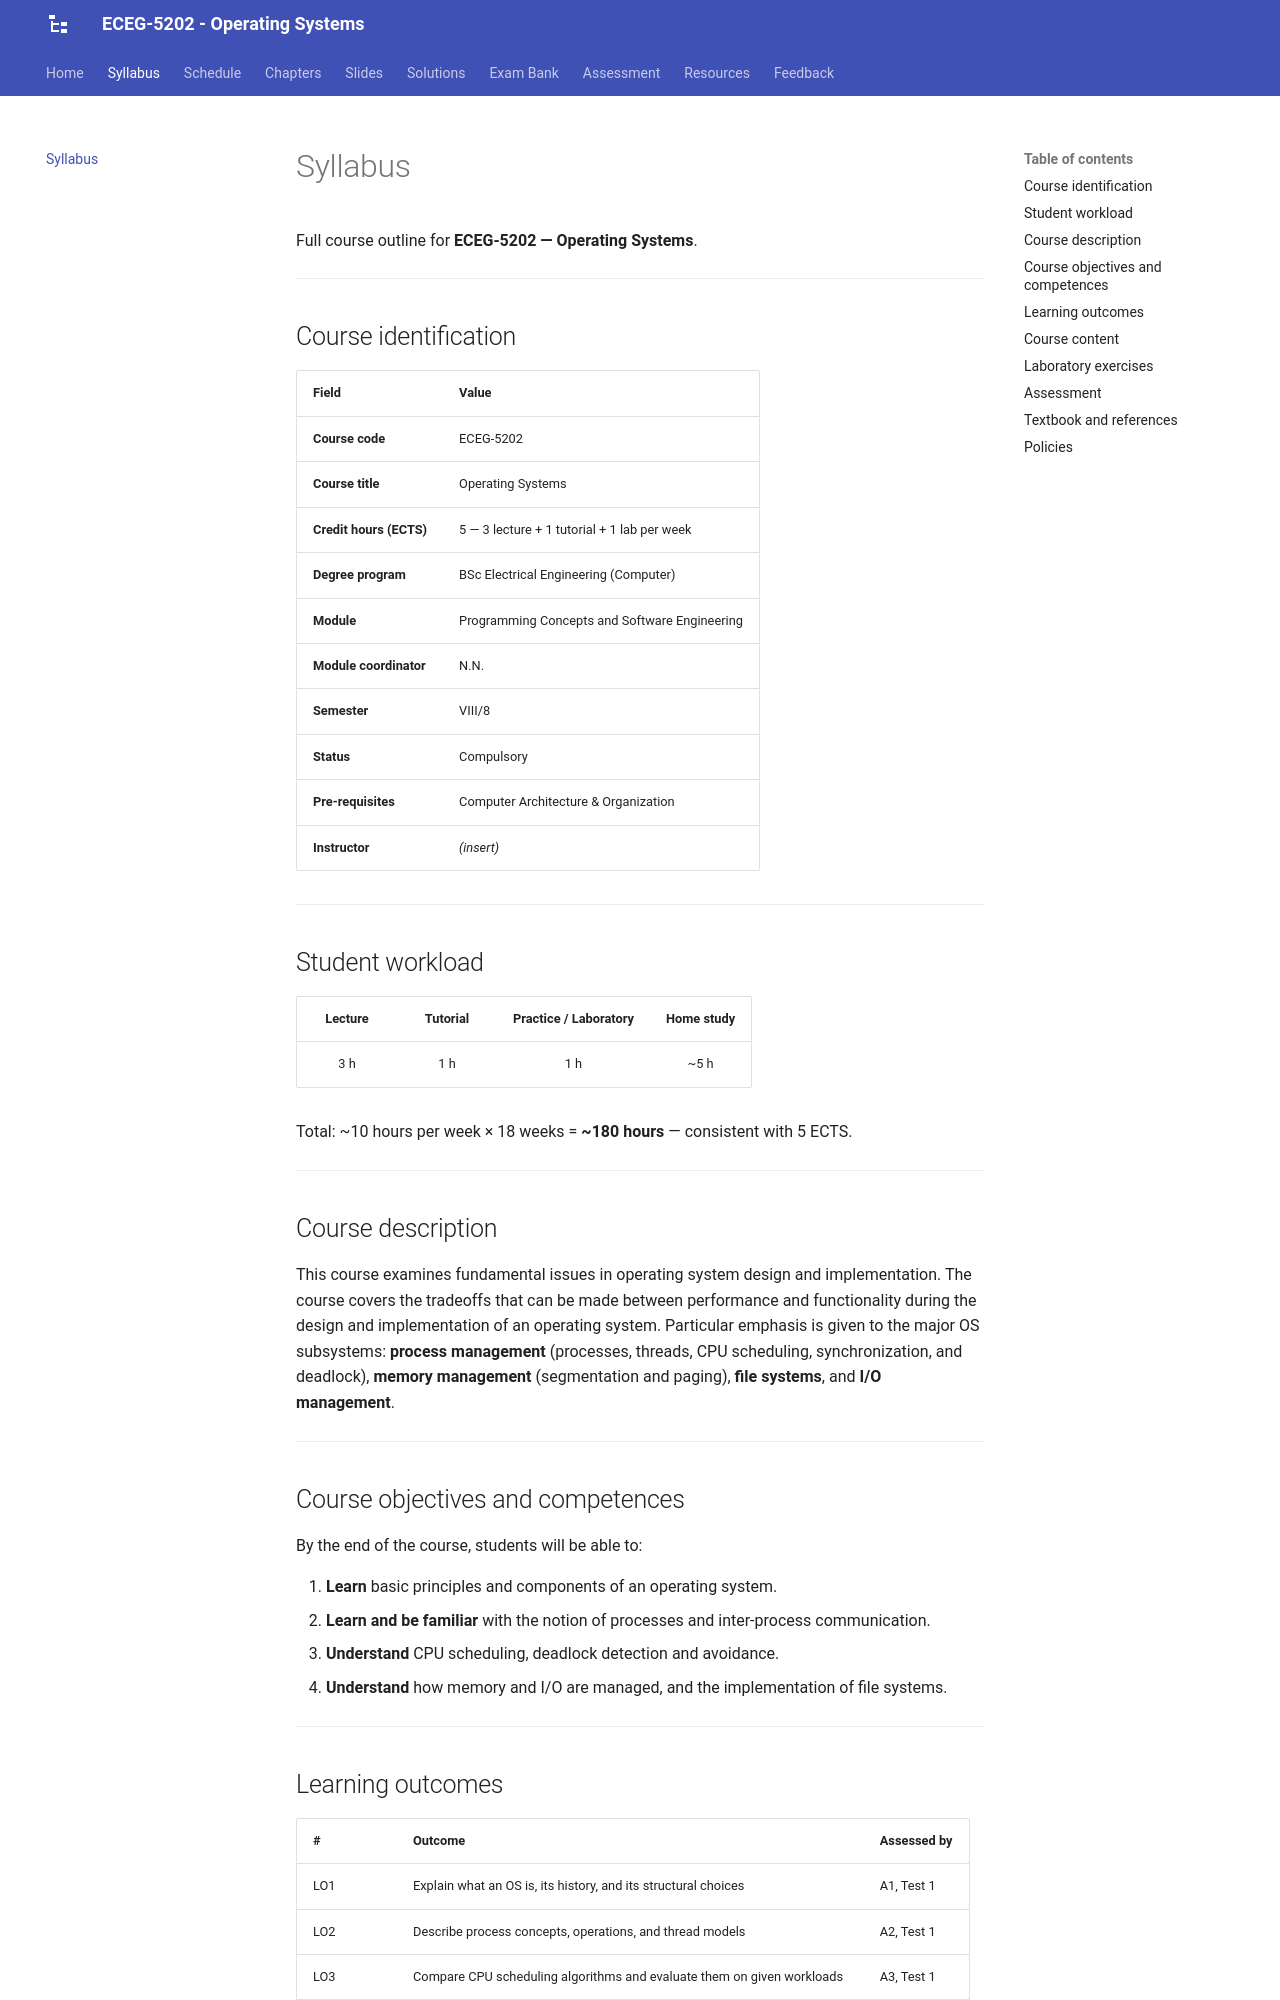

repository: Tesfamichael-G/ECEG-5202-Operating-Systems · page: syllabus/index.html · generator: mkdocs

# Syllabus

Full course outline for **ECEG-5202 — Operating Systems**.

---

## Course identification

| Field | Value |
|---|---|
| **Course code** | ECEG-5202 |
| **Course title** | Operating Systems |
| **Credit hours (ECTS)** | 5 — 3 lecture + 1 tutorial + 1 lab per week |
| **Degree program** | BSc Electrical Engineering (Computer) |
| **Module** | Programming Concepts and Software Engineering |
| **Module coordinator** | N.N. |
| **Semester** | VIII/8 |
| **Status** | Compulsory |
| **Pre-requisites** | Computer Architecture & Organization |
| **Instructor** | *(insert)* |

---

## Student workload

| Lecture | Tutorial | Practice / Laboratory | Home study |
|:---:|:---:|:---:|:---:|
| 3 h | 1 h | 1 h | ~5 h |

Total: ~10 hours per week × 18 weeks = **~180 hours** — consistent with 5 ECTS.

---

## Course description

This course examines fundamental issues in operating system design and implementation. The course covers the tradeoffs that can be made between performance and functionality during the design and implementation of an operating system. Particular emphasis is given to the major OS subsystems: **process management** (processes, threads, CPU scheduling, synchronization, and deadlock), **memory management** (segmentation and paging), **file systems**, and **I/O management**.

---

## Course objectives and competences

By the end of the course, students will be able to:

1. **Learn** basic principles and components of an operating system.
2. **Learn and be familiar** with the notion of processes and inter-process communication.
3. **Understand** CPU scheduling, deadlock detection and avoidance.
4. **Understand** how memory and I/O are managed, and the implementation of file systems.

---
